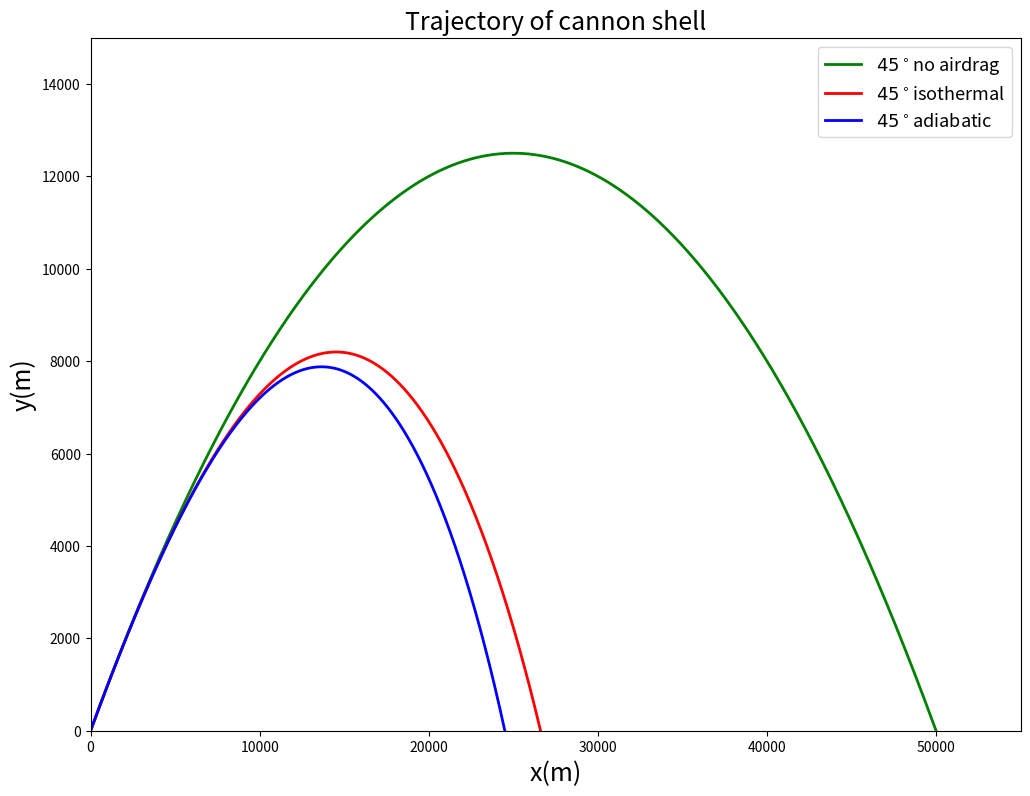

Python code for this plot:
import math
import matplotlib.pyplot as plt
dt=0.001
g=9.8
A=4*10**(-5)
y0=10**4
Q=45*math.pi/180
end_time = 200
x=[]
y=[]
vx=[]
vy=[]
a=[]
b=[]
va=[]
vb=[]
c=[]
d=[]
vc=[]
vd=[]
x.append(0)
y.append(0)
vx.append(700*math.cos(Q))
vy.append(700*math.sin(Q))
a.append(0)
b.append(0)
va.append(700*math.cos(Q))
vb.append(700*math.sin(Q))
c.append(0)
d.append(0)
vc.append(700*math.cos(Q))
vd.append(700*math.sin(Q))

for i in range(int(end_time/dt)):
    m=x[i]+vx[i]*dt
    n=y[i]+vy[i]*dt
    tvx=vx[i]-A*math.e**(-y[i]/y0)*(vx[i]**2+vy[i]**2)**0.5*vx[i]*dt
    tvy=vy[i]-A*math.e**(-y[i]/y0)*(vx[i]**2+vy[i]**2)**0.5*vy[i]*dt-g*dt
    x.append(m)
    vx.append(tvx)
    y.append(n)
    vy.append(tvy)
    if n <= 0 :
        		break
            
for i in range(int(end_time/dt)):
    m=a[i]+va[i]*dt
    n=b[i]+vb[i]*dt
    tva=va[i]
    tvb=vb[i]-g*dt
    a.append(m)
    va.append(tva)
    b.append(n)
    vb.append(tvb)
    if n <= 0 :
        		break
    
for i in range(int(end_time/dt)):
    m=c[i]+vc[i]*dt
    n=d[i]+vd[i]*dt
    tvc=vc[i]-A*(1-6.5*10**(-3)*d[i]/300)**2.5*(vc[i]**2+vd[i]**2)**0.5*vc[i]*dt
    tvd=vd[i]-A*(1-6.5*10**(-3)*d[i]/300)**2.5*(vc[i]**2+vd[i]**2)**0.5*vd[i]*dt-g*dt
    c.append(m)
    vc.append(tvc)
    d.append(n)
    vd.append(tvd)
    if n <= 0 :
        		break
            
print(x[-1],y[-1])
print(a[-1],b[-1])
print(c[-1],d[-1])
plt.figure(figsize=(12,9))
plt.title("Trajectory of cannon shell",fontsize=18)
plt.plot(a,b,label="$45^\circ$no airdrag",color="green",linewidth=2)
plt.plot(x,y,label="$45^\circ$isothermal",color="red",linewidth=2)
plt.plot(c,d,label="$45^\circ$adiabatic",color="blue",linewidth=2)
plt.xlabel("x(m)",fontsize=18)
plt.ylabel("y(m)",fontsize=18)
plt.ylim(0,15000)
plt.xlim(0,55000)
plt.legend(loc='upper right',fontsize=13)
plt.show()